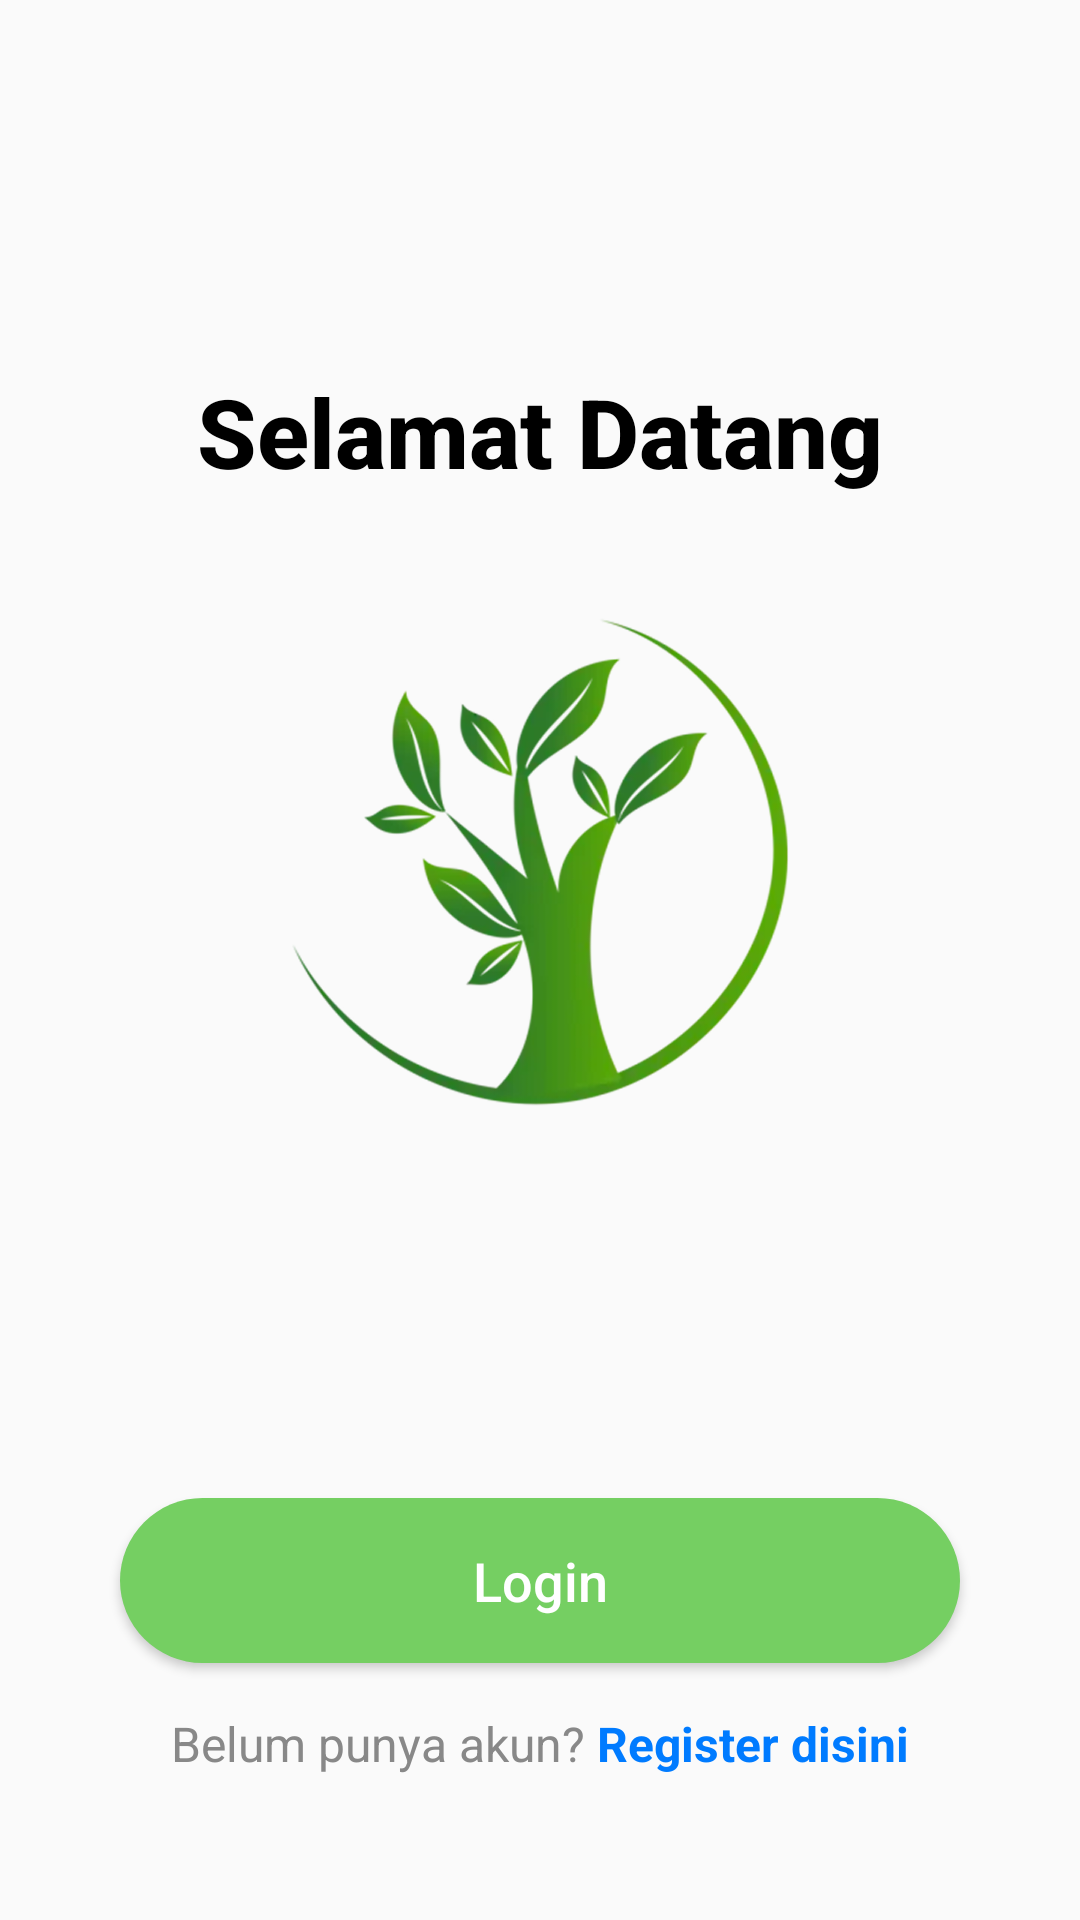

The Android layout XML behind this screen, and the referenced resources:
<!-- AndroidManifest.xml: application theme Theme.UAPPAM -->
<!-- res/layout/activity_onboarding.xml -->
<?xml version="1.0" encoding="utf-8"?>
<androidx.constraintlayout.widget.ConstraintLayout xmlns:android="http://schemas.android.com/apk/res/android"
    xmlns:app="http://schemas.android.com/apk/res-auto"
    xmlns:tools="http://schemas.android.com/tools"
    android:layout_width="match_parent"
    android:layout_height="match_parent"
    android:background="@color/layout_background"
    tools:context=".presentation.onboarding.OnboardingActivity">

    <TextView
        android:id="@+id/tv_welcome"
        android:layout_width="wrap_content"
        android:layout_height="wrap_content"
        android:fontFamily="sans-serif-medium"
        android:text="@string/selamat_datang"
        android:textColor="@color/black"
        android:textSize="32sp"
        android:textStyle="bold"
        app:layout_constraintBottom_toTopOf="@+id/iv_logo"
        app:layout_constraintEnd_toEndOf="parent"
        app:layout_constraintStart_toStartOf="parent"
        app:layout_constraintTop_toTopOf="parent"
        app:layout_constraintVertical_chainStyle="packed" />

    <ImageView
        android:id="@+id/iv_logo"
        android:layout_width="180dp"
        android:layout_height="180dp"
        android:layout_marginTop="32dp"
        android:src="@drawable/app_logo"
        android:contentDescription="@string/logo_aplikasi"
        app:layout_constraintBottom_toTopOf="@+id/btn_login"
        app:layout_constraintEnd_toEndOf="parent"
        app:layout_constraintStart_toStartOf="parent"
        app:layout_constraintTop_toBottomOf="@+id/tv_welcome" />

    <Button
        android:id="@+id/btn_login"
        android:layout_width="0dp"
        android:layout_height="55dp"
        android:layout_marginStart="40dp"
        android:layout_marginEnd="40dp"
        android:layout_marginBottom="16dp"
        android:background="@drawable/button_background_green"
        app:backgroundTint="@null"
        android:text="Login"
        android:textAllCaps="false"
        android:textColor="@color/white"
        android:textSize="18sp"
        app:layout_constraintBottom_toTopOf="@+id/layout_register"
        app:layout_constraintEnd_toEndOf="parent"
        app:layout_constraintStart_toStartOf="parent" />

    <LinearLayout
        android:id="@+id/layout_register"
        android:layout_width="wrap_content"
        android:layout_height="wrap_content"
        android:layout_marginBottom="48dp"
        android:orientation="horizontal"
        app:layout_constraintBottom_toBottomOf="parent"
        app:layout_constraintEnd_toEndOf="parent"
        app:layout_constraintStart_toStartOf="parent">

        <TextView
            android:id="@+id/tv_prompt_register"
            android:layout_width="wrap_content"
            android:layout_height="wrap_content"
            android:text="Belum punya akun? "
            android:textColor="@color/text_secondary_gray"
            android:textSize="16sp" />
        <TextView
            android:id="@+id/tv_register_link"
            android:layout_width="wrap_content"
            android:layout_height="wrap_content"
            android:text="@string/register_disini"
            android:textColor="@color/link_blue"
            android:textStyle="bold"
            android:textSize="16sp"
            android:clickable="true"
            android:focusable="true"/>

    </LinearLayout>

</androidx.constraintlayout.widget.ConstraintLayout>
<!-- resources referenced by this layout -->
<resources>
  <color name="black">#FF000000</color>
  <color name="layout_background">#FAFAFA</color>
  <color name="link_blue">#007BFF</color>
  <color name="text_secondary_gray">#888888</color>
  <color name="white">#FFFFFFFF</color>
  <!-- drawable app_logo: png bitmap (drawable, 212578 bytes) -->
  <!-- drawable button_background_green (drawable) -->
  <?xml version="1.0" encoding="utf-8"?>
  <shape xmlns:android="http://schemas.android.com/apk/res/android"
      android:shape="rectangle">
  
      <solid android:color="@color/brand_green" />
  
      <corners android:radius="50dp" />
  
  </shape>
  <string name="logo_aplikasi">Logo Aplikasi</string>
  <string name="register_disini">Register disini</string>
  <string name="selamat_datang">Selamat Datang</string>
  <style name="Theme.UAPPAM" parent="Base.Theme.UAPPAM" />
  <color name="brand_green">#75CF62</color>
  <style name="Base.Theme.UAPPAM" parent="Theme.Material3.DayNight.NoActionBar">
          
          
      </style>
</resources>
